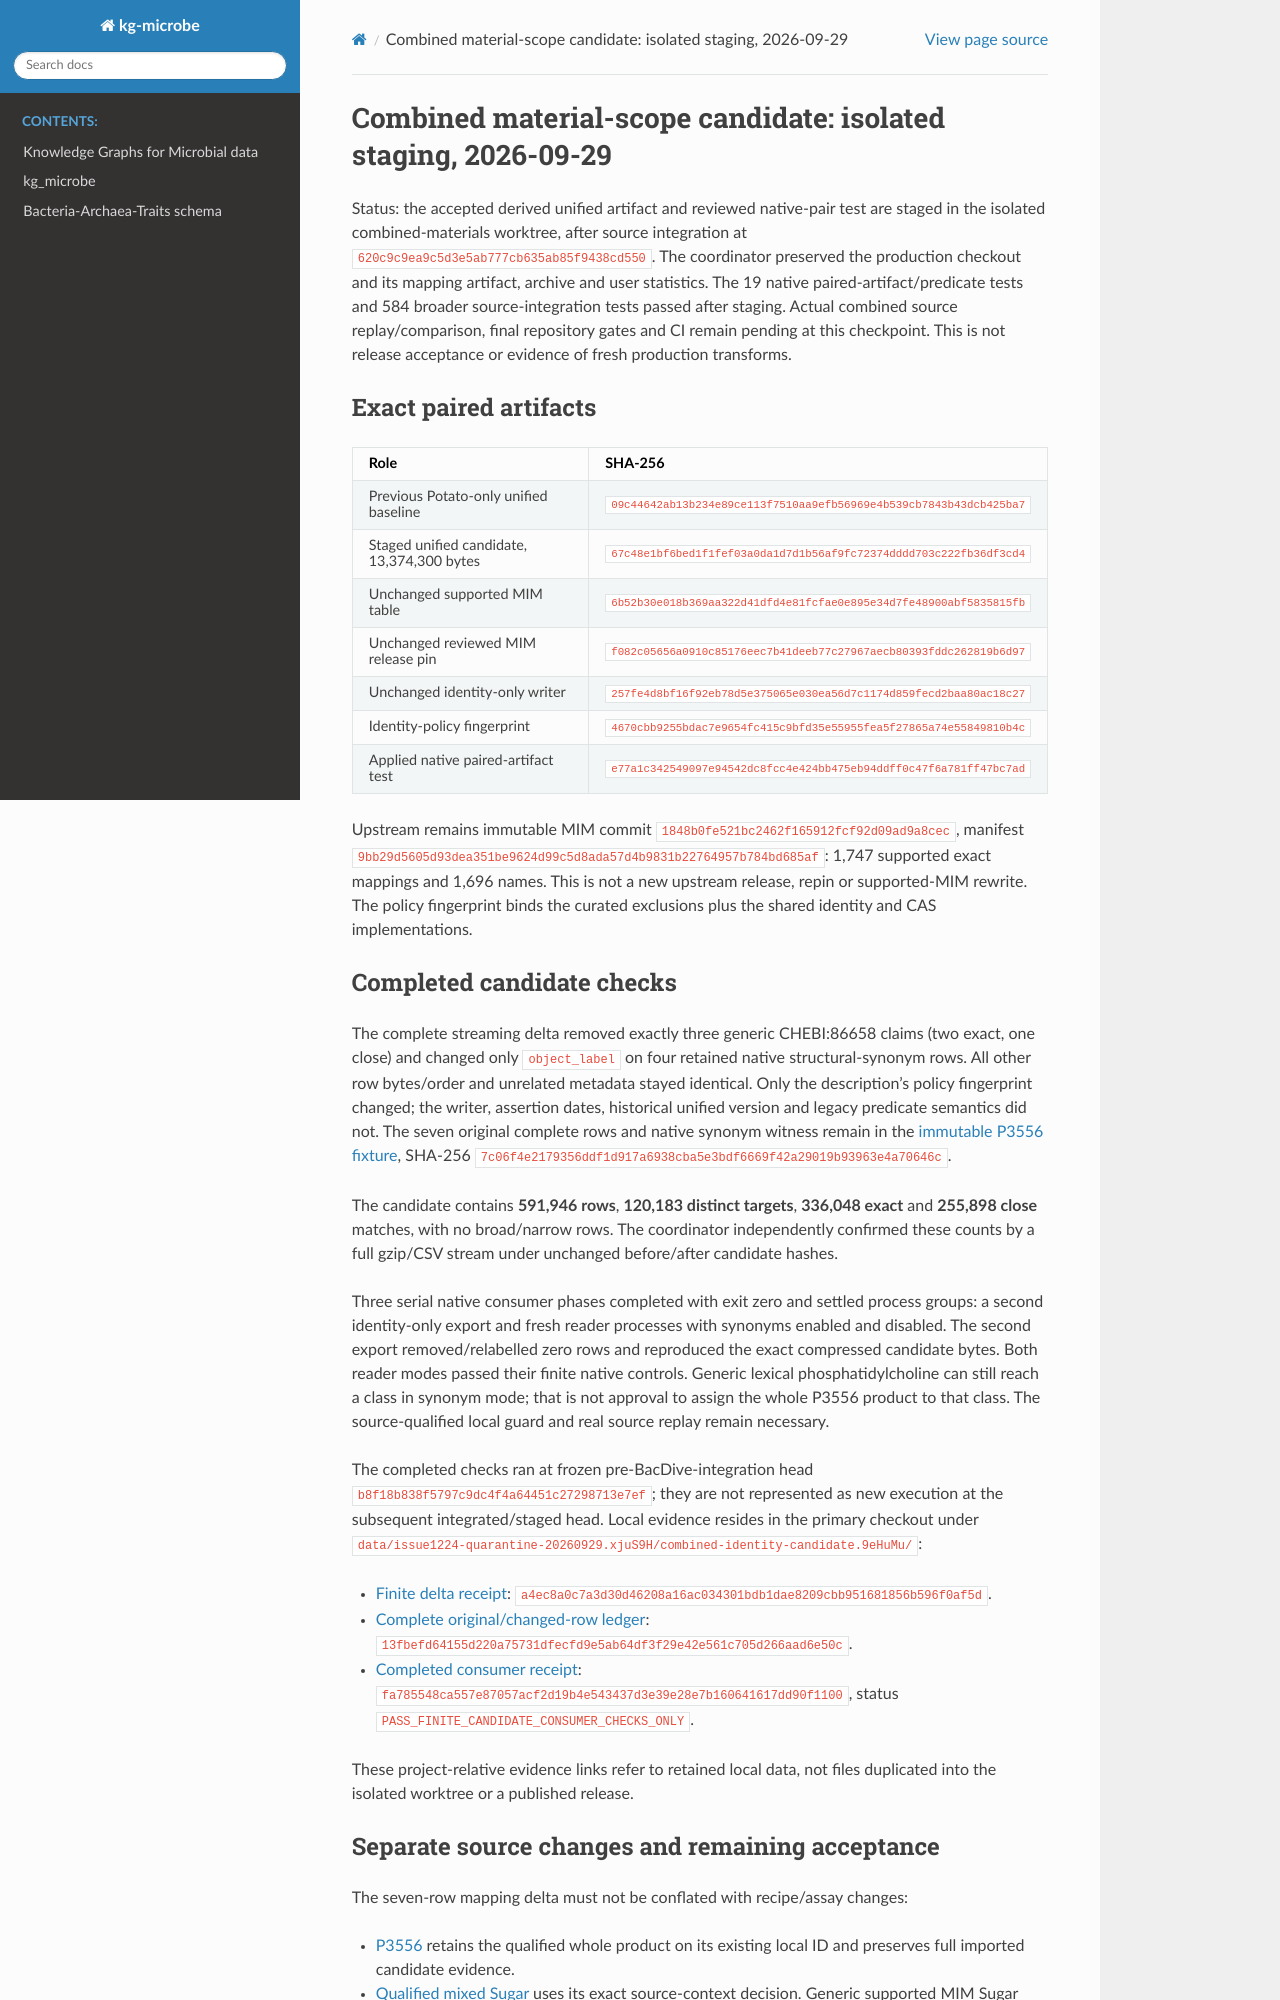

repository: Knowledge-Graph-Hub/kg-microbe · page: reviews/combined-material-scope-20260929/PROMOTION.html · generator: sphinx

# Combined material-scope candidate: isolated staging, 2026-09-29

Status: the accepted derived unified artifact and reviewed native-pair test are
staged in the isolated combined-materials worktree, after source integration at
`620c9c9ea9c5d3e5ab777cb635ab85f9438cd550`. The coordinator preserved the
production checkout and its mapping artifact, archive and user statistics.
The 19 native paired-artifact/predicate tests and 584 broader source-integration
tests passed after staging. Actual combined source replay/comparison, final
repository gates and CI remain pending at this checkpoint. This is not release
acceptance or evidence of fresh production transforms.

## Exact paired artifacts

| Role | SHA-256 |
| --- | --- |
| Previous Potato-only unified baseline | `09c44642ab13b234e89ce113f7510aa9efb56969e4b539cb7843b43dcb425ba7` |
| Staged unified candidate, 13,374,300 bytes | `67c48e1bf6bed1f1fef03a0da1d7d1b56af9fc72374dddd703c222fb36df3cd4` |
| Unchanged supported MIM table | `6b52b30e018b369aa322d41dfd4e81fcfae0e895e34d7fe48900abf5835815fb` |
| Unchanged reviewed MIM release pin | `f082c05656a0910c85176eec7b41deeb77c27967aecb80393fddc262819b6d97` |
| Unchanged identity-only writer | `257fe4d8bf16f92eb78d5e375065e030ea56d7c1174d859fecd2baa80ac18c27` |
| Identity-policy fingerprint | `4670cbb9255bdac7e9654fc415c9bfd35e55955fea5f27865a74e55849810b4c` |
| Applied native paired-artifact test | `e77a1c342549097e94542dc8fcc4e424bb475eb94ddff0c47f6a781ff47bc7ad` |

Upstream remains immutable MIM commit
`1848b0fe521bc2462f165912fcf92d09ad9a8cec`, manifest
`9bb29d5605d93dea351be9624d99c5d8ada57d4b9831b22764957b784bd685af`:
1,747 supported exact mappings and 1,696 names. This is not a new upstream
release, repin or supported-MIM rewrite. The policy fingerprint binds the
curated exclusions plus the shared identity and CAS implementations.

## Completed candidate checks

The complete streaming delta removed exactly three generic CHEBI:86658 claims
(two exact, one close) and changed only `object_label` on four retained native
structural-synonym rows. All other row bytes/order and unrelated metadata stayed
identical. Only the description's policy fingerprint changed; the writer,
assertion dates, historical unified version and legacy predicate semantics did
not. The seven original complete rows and native synonym witness remain in the
[immutable P3556 fixture](../../../tests/resources/mediadive/p3556_scope.json),
SHA-256 `7c06f4e2179356ddf1d917a6938cba5e3bdf6669f42a29019b93963e4a70646c`.

The candidate contains **591,946 rows**, **120,183 distinct targets**,
**336,048 exact** and **255,898 close** matches, with no broad/narrow rows.
The coordinator independently confirmed these counts by a full gzip/CSV stream
under unchanged before/after candidate hashes.

Three serial native consumer phases completed with exit zero and settled
process groups: a second identity-only export and fresh reader processes with
synonyms enabled and disabled. The second export removed/relabelled zero rows
and reproduced the exact compressed candidate bytes. Both reader modes passed
their finite native controls. Generic lexical phosphatidylcholine can still
reach a class in synonym mode; that is not approval to assign the whole P3556
product to that class. The source-qualified local guard and real source replay
remain necessary.

The completed checks ran at frozen pre-BacDive-integration head
`b8f18b838f5797c9dc4f4a64451c27298713e7ef`; they are not represented as new
execution at the subsequent integrated/staged head. Local evidence resides in
the primary checkout under
`data/issue1224-quarantine-20260929.xjuS9H/combined-identity-candidate.9eHuMu/`:

- [Finite delta receipt](../../../data/issue1224-quarantine-20260929.xjuS9H/combined-identity-candidate.9eHuMu/review-delta-01/result.json):
  `a4ec8a0c7a3d30d46208a16ac034301bdb1dae8209cbb951681856b596f0af5d`.
- [Complete original/changed-row ledger](../../../data/issue1224-quarantine-20260929.xjuS9H/combined-identity-candidate.9eHuMu/review-delta-01/complete-row-delta.json):
  `13fbefd64155d220a75731dfecfd9e5ab64df3f29e42e561c705d266aad6e50c`.
- [Completed consumer receipt](../../../data/issue1224-quarantine-20260929.xjuS9H/combined-identity-candidate.9eHuMu/consumer-review-01/result.json):
  `fa785548ca557e87057acf2d19b4e543437d3e39e28e7b160641617dd90f1100`,
  status `PASS_FINITE_CANDIDATE_CONSUMER_CHECKS_ONLY`.

These project-relative evidence links refer to retained local data, not files
duplicated into the isolated worktree or a published release.
